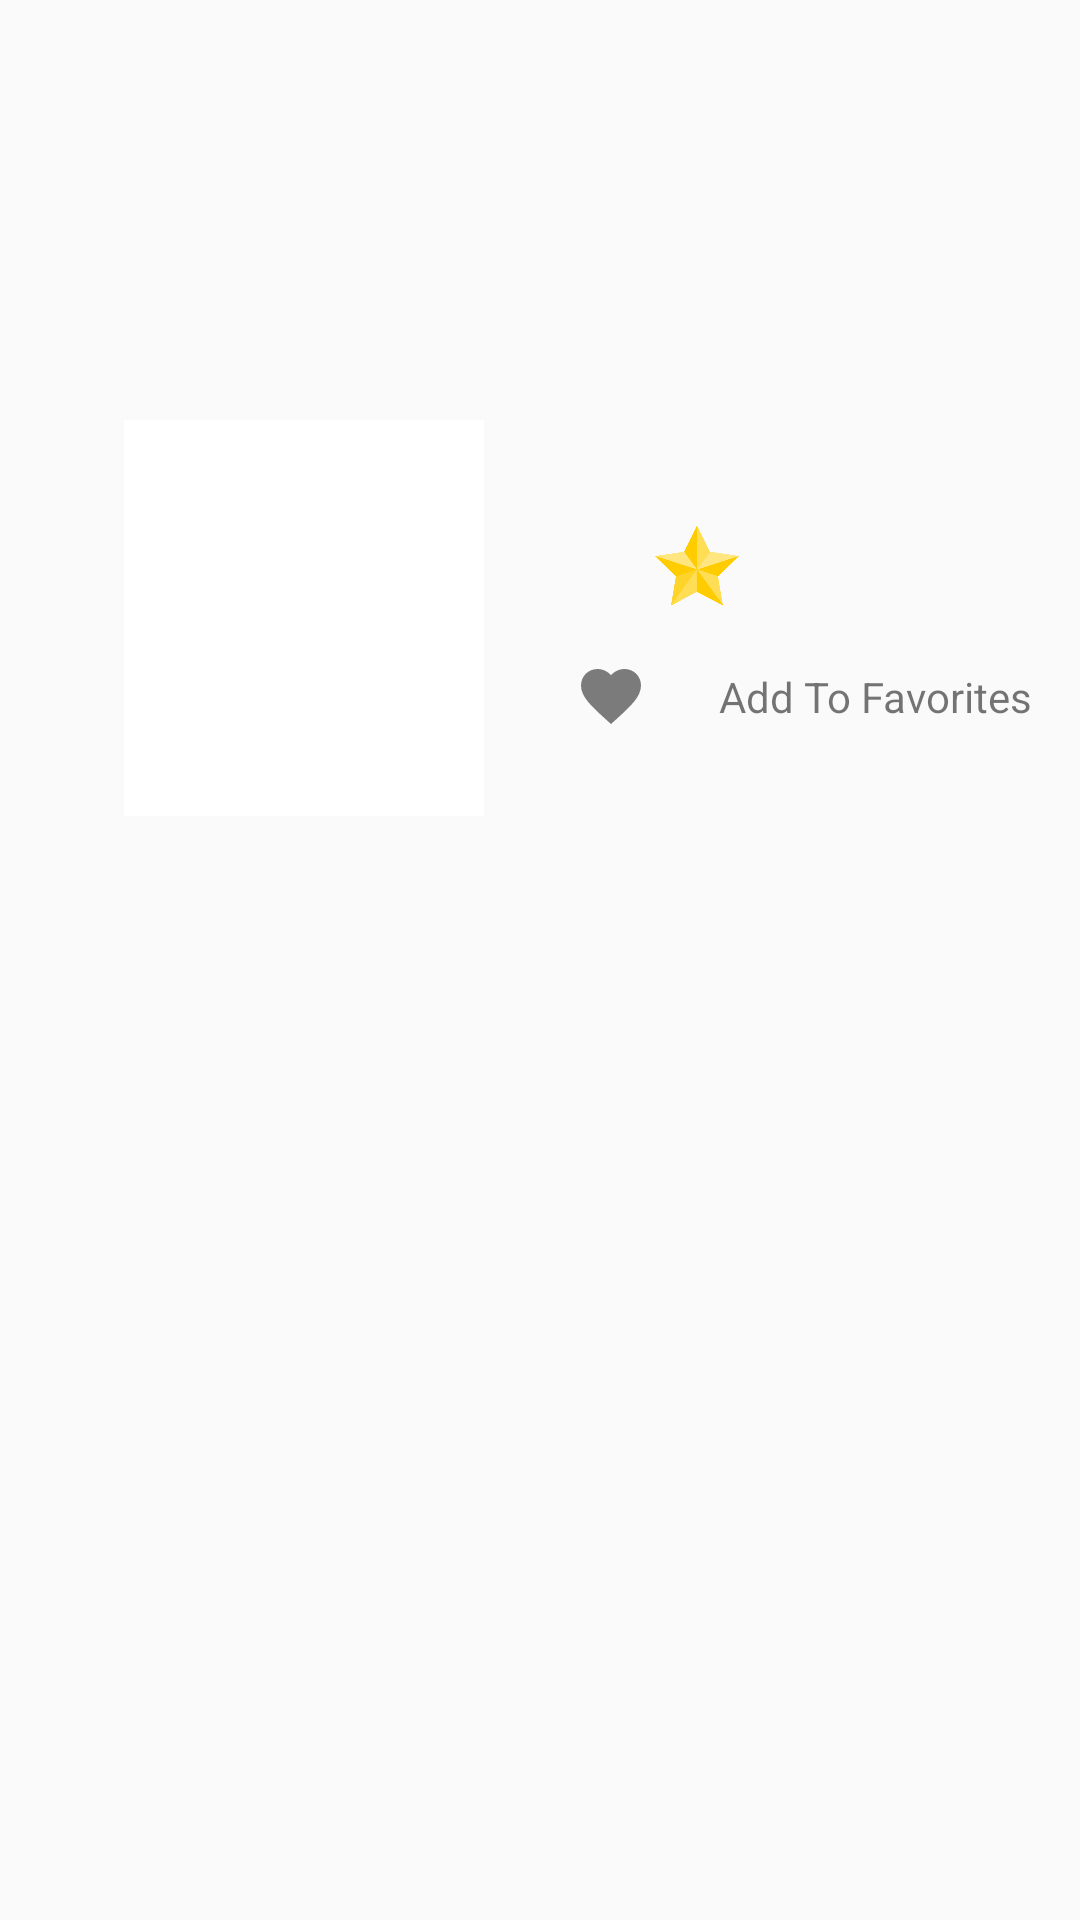

Write the Android layout XML for this screen, with the resource values it uses.
<!-- AndroidManifest.xml: application theme AppTheme -->
<!-- res/layout/activity_detail_top.xml -->
<?xml version="1.0" encoding="utf-8"?>
<android.support.constraint.ConstraintLayout xmlns:android="http://schemas.android.com/apk/res/android"
    xmlns:tools="http://schemas.android.com/tools"
    android:layout_width="match_parent"
    android:layout_height="match_parent"
    xmlns:app="http://schemas.android.com/apk/res-auto">
    <ImageView
        android:contentDescription="@string/image_back_drop"
        android:id="@+id/iv_movie_backdrop"
        android:layout_width="match_parent"
        android:layout_height="150dp"
        app:layout_constraintEnd_toEndOf="parent"
        app:layout_constraintHorizontal_bias="0.75"
        app:layout_constraintStart_toStartOf="parent"
        app:layout_constraintTop_toTopOf="parent"
        app:srcCompat="@drawable/noimage"
        android:scaleType="centerCrop"/>

    <ImageView
        android:contentDescription="@string/image_poster"
        android:id="@+id/iv_movie_poster"
        android:layout_width="120dp"
        android:layout_height="132dp"
        android:layout_marginEnd="40dp"
        android:layout_marginLeft="8dp"
        android:layout_marginRight="40dp"
        android:layout_marginStart="8dp"
        android:layout_marginTop="140dp"
        android:background="@color/colorWhite"
        android:padding="2dp"
        android:scaleType="centerInside"
        app:layout_constraintEnd_toEndOf="parent"
        app:layout_constraintHorizontal_bias="0.174"
        app:layout_constraintStart_toStartOf="parent"
        app:layout_constraintTop_toTopOf="parent"
        app:srcCompat="@drawable/noimage" />

    <ImageView
        android:id="@+id/rb_movie_rating"
        android:layout_width="28dp"
        android:layout_height="29dp"
        android:layout_marginEnd="8dp"
        android:layout_marginRight="8dp"
        android:layout_marginLeft="16dp"
        android:layout_marginStart="16dp"
        android:layout_marginTop="24dp"
        android:src="@drawable/star"
        app:layout_constraintEnd_toStartOf="@+id/tv_movie_rating"
        app:layout_constraintHorizontal_bias="0.761"
        app:layout_constraintStart_toEndOf="@+id/iv_movie_poster"
        app:layout_constraintTop_toBottomOf="@+id/iv_movie_backdrop" />

    <TextView
        android:id="@+id/tv_movie_rating"
        android:layout_width="wrap_content"
        android:layout_height="wrap_content"
        android:layout_marginEnd="16dp"
        android:layout_marginRight="16dp"
        android:layout_marginStart="8dp"
        android:layout_marginLeft="8dp"
        android:layout_marginTop="16dp"
        android:textStyle="bold"
        app:layout_constraintEnd_toEndOf="parent"
        app:layout_constraintStart_toEndOf="@+id/rb_movie_rating"
        app:layout_constraintTop_toBottomOf="@+id/iv_movie_backdrop"
        tools:text="rating" />

    <TextView
        android:id="@+id/tv_movie_rate_count"
        android:layout_width="wrap_content"
        android:layout_height="wrap_content"
        android:layout_marginEnd="16dp"
        android:layout_marginRight="16dp"
        android:layout_marginStart="8dp"
        android:layout_marginLeft="8dp"
        android:layout_marginTop="8dp"
        android:textSize="10sp"
        app:layout_constraintEnd_toEndOf="parent"
        app:layout_constraintStart_toEndOf="@+id/rb_movie_rating"
        app:layout_constraintTop_toBottomOf="@+id/tv_movie_rating"
        tools:text="rating count" />

    <CheckBox
        android:id="@+id/fav_btn"
        android:layout_width="38dp"
        android:layout_height="33dp"
        android:layout_marginEnd="8dp"
        android:layout_marginStart="28dp"
        android:button="@drawable/fav_btn_selector"
        app:layout_constraintBaseline_toBaselineOf="@+id/add_to_fav_lbl"
        app:layout_constraintEnd_toStartOf="@+id/add_to_fav_lbl"
        app:layout_constraintStart_toEndOf="@+id/iv_movie_poster" />

    <TextView
        android:id="@+id/add_to_fav_lbl"
        android:layout_width="wrap_content"
        android:layout_height="wrap_content"
        android:layout_marginEnd="16dp"
        android:layout_marginRight="16dp"
        android:layout_marginTop="16dp"
        android:text="@string/add_to_fav_lbl"
        app:layout_constraintEnd_toEndOf="parent"
        app:layout_constraintTop_toBottomOf="@+id/tv_movie_rate_count" />

</android.support.constraint.ConstraintLayout>
<!-- resources referenced by this layout -->
<resources>
  <color name="colorWhite">#FFFFFF</color>
  <!-- drawable fav_btn_selector (drawable) -->
  <?xml version="1.0" encoding="utf-8"?>
  <selector xmlns:android="http://schemas.android.com/apk/res/android">
      <item android:drawable="@drawable/heart" android:state_checked="false" />
      <item android:drawable="@drawable/heartred" android:state_checked="true" />
  </selector>
  <!-- drawable star: png bitmap (drawable, 18133 bytes) -->
  <string name="add_to_fav_lbl">Add To Favorites</string>
  <string name="image_back_drop">image backdrop</string>
  <string name="image_poster">image poster</string>
  <style name="AppTheme" parent="Theme.AppCompat.Light.DarkActionBar">
          
          <item name="colorPrimary">@color/colorPrimary</item>
          <item name="colorPrimaryDark">@color/colorPrimaryDark</item>
          <item name="colorAccent">@color/colorAccent</item>
          <item name="actionBarStyle">@style/ActionBarTheme</item>
      </style>
  <!-- drawable heart (drawable) -->
  <?xml version="1.0" encoding="utf-8"?>
  <vector xmlns:android="http://schemas.android.com/apk/res/android"
      android:width="24dp"
      android:height="24dp"
      android:viewportWidth="24.0"
      android:viewportHeight="24.0">
      <path
          android:fillColor="#7b7b7b"
          android:pathData="M12,21.35l-1.45,-1.32C5.4,15.36 2,12.28 2,8.5 2,5.42 4.42,3 7.5,3c1.74,0 3.41,0.81 4.5,2.09C13.09,3.81 14.76,3 16.5,3 19.58,3 22,5.42 22,8.5c0,3.78 -3.4,6.86 -8.55,11.54L12,21.35z"/>
  </vector>
  <!-- drawable heartred (drawable) -->
  <?xml version="1.0" encoding="utf-8"?>
  <vector xmlns:android="http://schemas.android.com/apk/res/android"
      android:width="24dp"
      android:height="24dp"
      android:viewportWidth="24.0"
      android:viewportHeight="24.0">
      <path
          android:fillColor="#a91111"
          android:pathData="M12,21.35l-1.45,-1.32C5.4,15.36 2,12.28 2,8.5 2,5.42 4.42,3 7.5,3c1.74,0 3.41,0.81 4.5,2.09C13.09,3.81 14.76,3 16.5,3 19.58,3 22,5.42 22,8.5c0,3.78 -3.4,6.86 -8.55,11.54L12,21.35z"/>
  </vector>
  <color name="colorPrimary">#3F51B5</color>
  <color name="colorPrimaryDark">#303F9F</color>
  <color name="colorAccent">#FF4081</color>
  <style name="ActionBarTheme" parent="@style/Widget.AppCompat.Light.ActionBar.Solid.Inverse">
          <item name="background">@color/colorAccent</item>
      </style>
</resources>
